Image classification data set "Zeytin_224x224_Augmented" (omersuyank/OliveDiseases on GitHub). Class labels (3): kus gozu mantari, pas akari, saglikli.

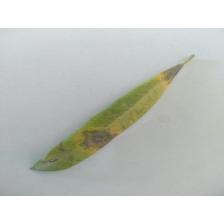
Label: kus gozu mantari

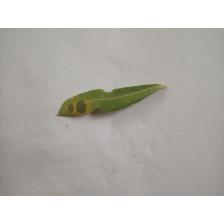
Label: kus gozu mantari

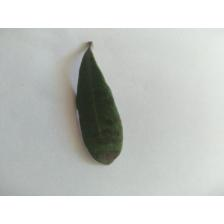
Label: kus gozu mantari

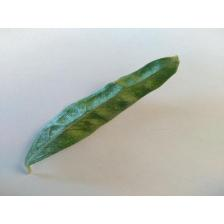
Label: pas akari

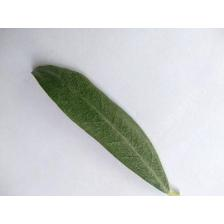
Label: saglikli

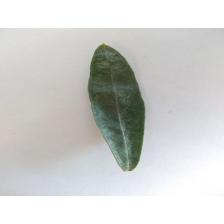
Label: pas akari
